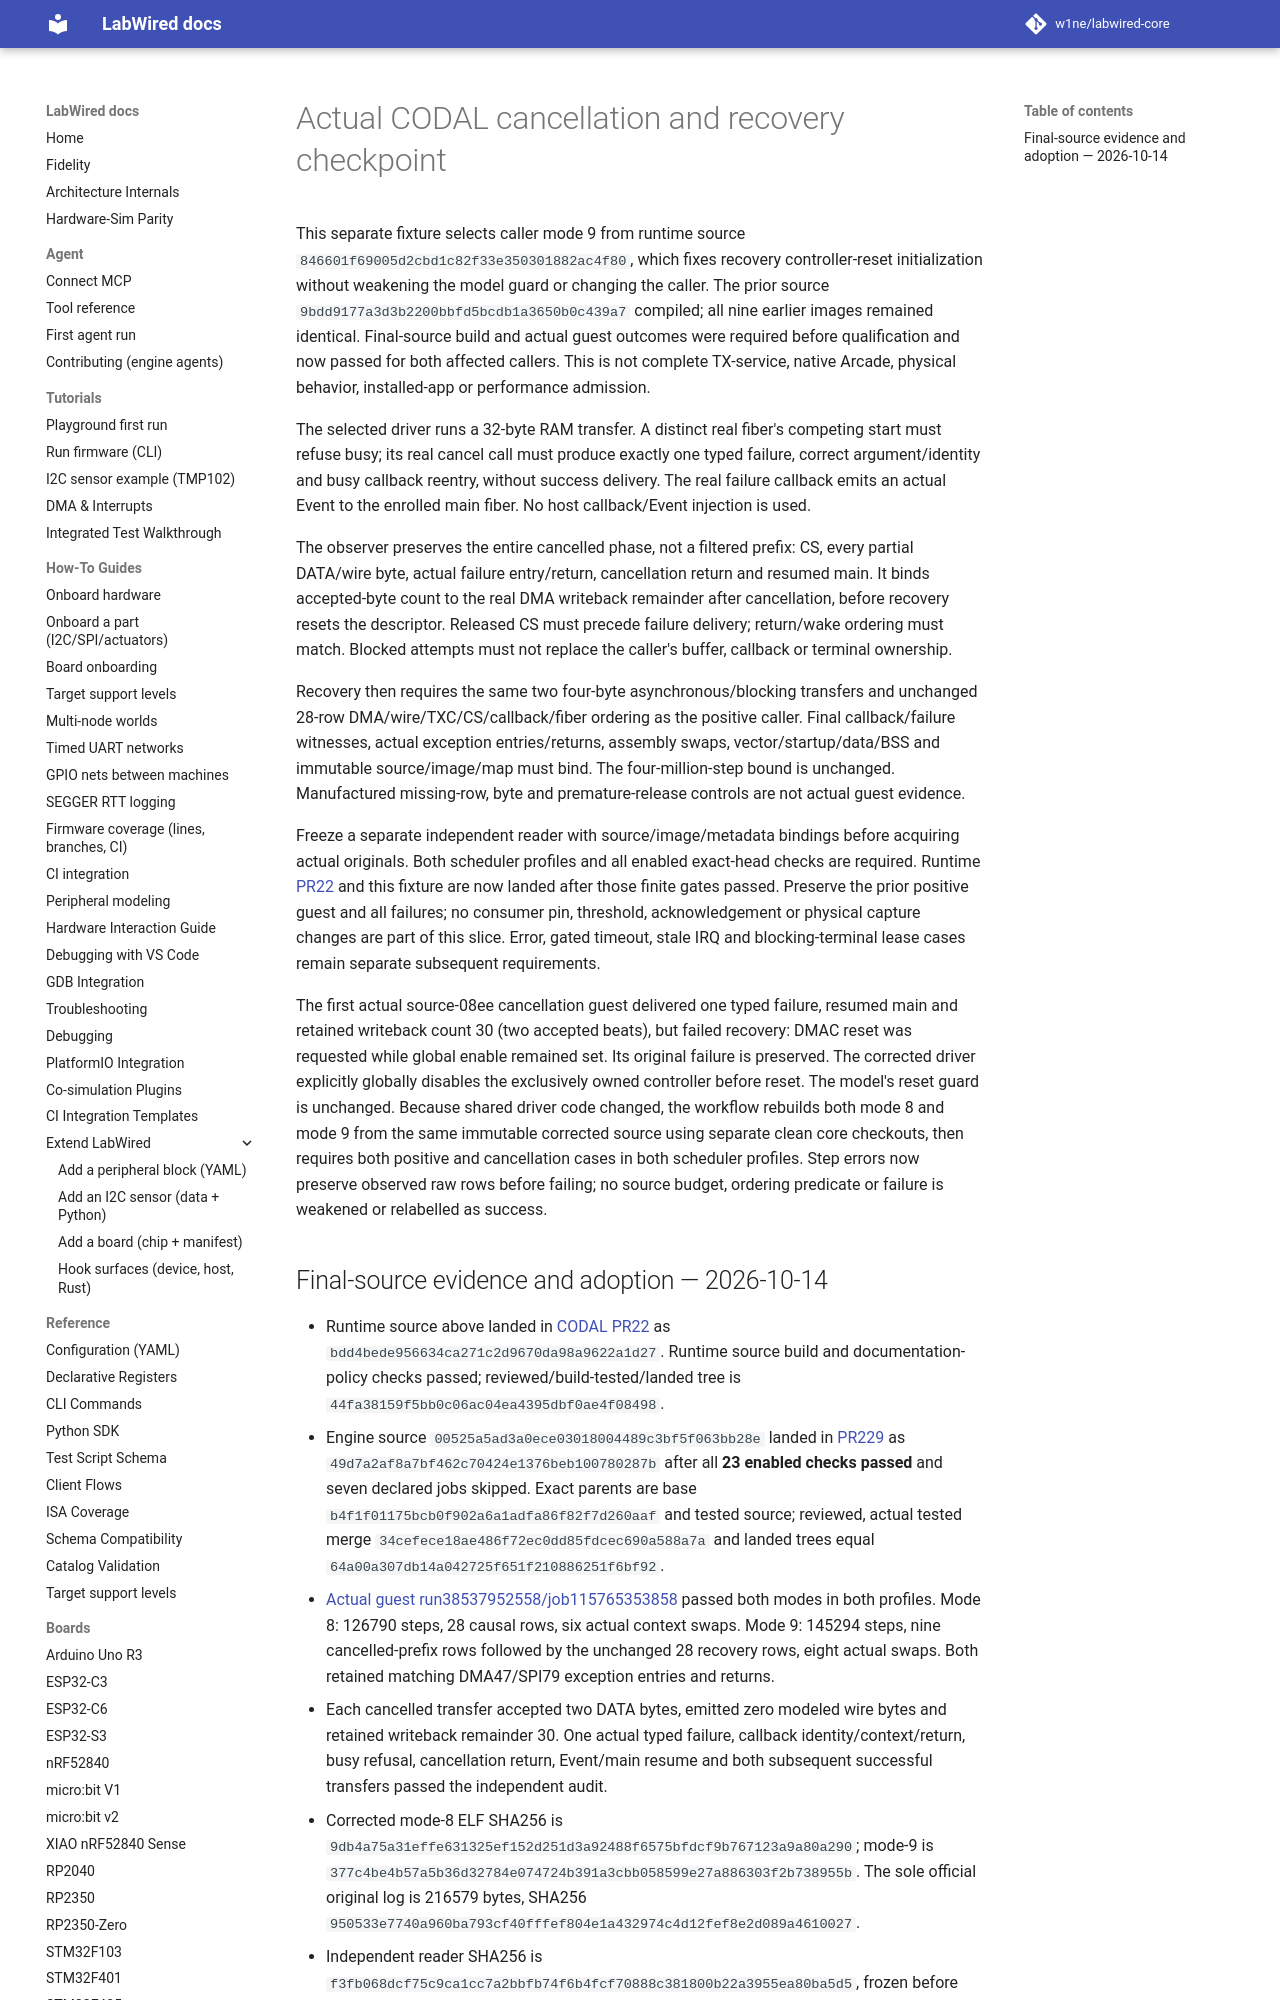

repository: MbedLabs/labwired-core · page: engineering/samd-real-spi-cancel-qualification/index.html · generator: mkdocs

# Actual CODAL cancellation and recovery checkpoint

This separate fixture selects caller mode 9 from runtime source
`846601f69005d2cbd1c82f33e350301882ac4f80`, which fixes recovery controller-reset
initialization without weakening the model guard or changing the caller.
The prior source `9bdd9177a3d3b2200bbfd5bcdb1a3650b0c439a7` compiled; all nine
earlier images remained identical. Final-source build and actual guest outcomes
were required before qualification and now passed for both affected callers.
This is not complete TX-service, native
Arcade, physical behavior, installed-app or performance admission.

The selected driver runs a 32-byte RAM transfer. A distinct real
fiber's competing start must refuse busy; its real cancel call must produce
exactly one typed failure, correct argument/identity and busy callback reentry,
without success delivery. The real failure callback emits an actual Event to
the enrolled main fiber. No host callback/Event injection is used.

The observer preserves the entire cancelled phase, not a filtered prefix:
CS, every partial DATA/wire byte, actual failure entry/return, cancellation
return and resumed main. It binds accepted-byte count to the real DMA writeback
remainder after cancellation, before recovery resets the descriptor. Released
CS must precede failure delivery; return/wake ordering must match. Blocked
attempts must not replace the caller's buffer, callback or terminal ownership.

Recovery then requires the same two four-byte asynchronous/blocking transfers
and unchanged 28-row DMA/wire/TXC/CS/callback/fiber ordering as the positive
caller. Final callback/failure witnesses, actual exception entries/returns,
assembly swaps, vector/startup/data/BSS and immutable source/image/map must bind.
The four-million-step bound is unchanged. Manufactured missing-row, byte and
premature-release controls are not actual guest evidence.

Freeze a separate independent reader with source/image/metadata bindings before
acquiring actual originals. Both scheduler profiles and all enabled exact-head
checks are required. Runtime [PR22](https://github.com/CrispStrobe/codal-samd/pull/22)
and this fixture are now landed after those finite gates passed. Preserve the prior
positive guest and all failures; no consumer pin, threshold, acknowledgement or
physical capture changes are part of this slice. Error, gated timeout, stale
IRQ and blocking-terminal lease cases remain separate subsequent requirements.
